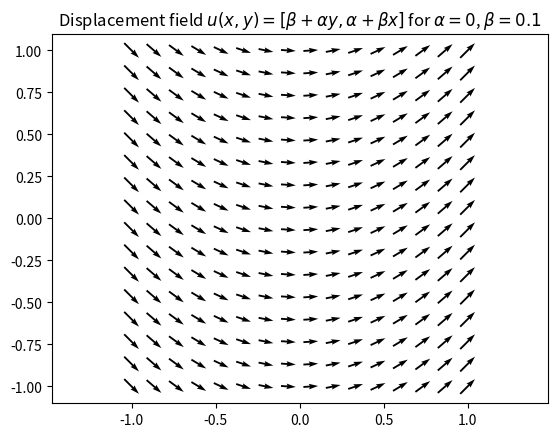

Generate this figure with matplotlib: (Note: this script raises an exception after producing the figure.)
import matplotlib.pyplot as plt
from numpy import linspace, meshgrid
from matplotlib.lines import Line2D

### Vector field ###
def field(x, y, a, b):
    return b+a*y, a+b*x
b = 0.1
for a in [0, 0.1, 0.2, 0.3]:
    x, y = meshgrid(linspace(-1, 1, 16), linspace(-1, 1, 16))
    u, v = field(x, y, a, b)
    plt.figure()
    Q = plt.quiver(x, y, u, v, units='width', pivot='mid')
    plt.axis("equal")
    plt.axis([-1.1, 1.1, -1.1, 1.1])
    plt.title("Displacement field $u(x,y) = [\\beta + \\alpha y, \\alpha + \\beta x]$ for $\\alpha = %s$, $\\beta = %s$" % (a, b))
    plt.savefig("fig/field_a=%sb=%s.pdf" % (a,b))
    plt.clf()

### Displacement of square ###
def plot_shape(points):
    fig = plt.figure()
    for i in range(len(points)):
        plt.plot([points[-i][0], points[-i+1][0]], [points[-i][1], points[-i+1][1]], 'b-')
        plt.plot(points[i][0], points[i][1], "ro")

points = [[-1,0], [0,1], [1,0], [0,-1]]

b = 0.1
for a in [0, 0.1, 0.2, 0.3]:
    new_points = []
    for x, y in points:
        u, v = field(x, y, a, b)
        x_displaced = x + u
        y_displaced = y + v
        new_points.append([x_displaced, y_displaced])
    plot_shape(new_points)
    plt.axis("equal")
    plt.axis([-2, 2, -2, 2])
    plt.grid("on")
    plt.title("Displacement of square for $\\alpha = %s$, $\\beta=%s$" % (a,b))
    plt.savefig("fig/square_a=%sb=%s.pdf" % (a,b))
    plt.clf()
